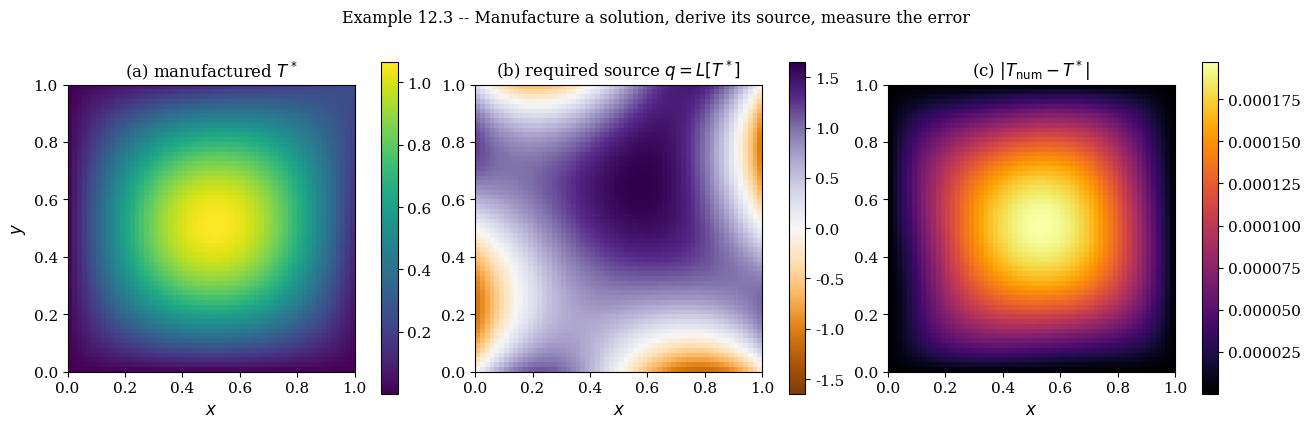
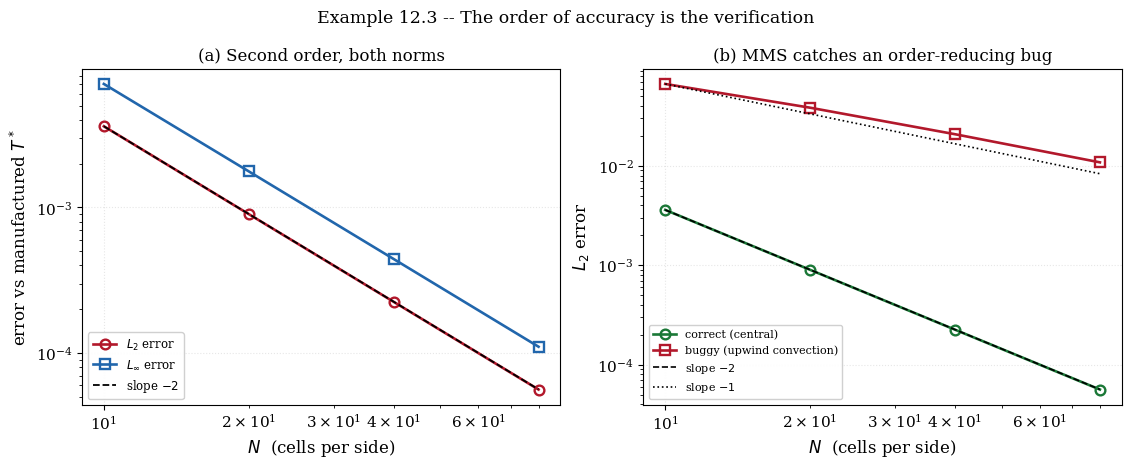

These figures' Python source, in order:
"""
================================================================================
 EXAMPLE 12.3 -- THE METHOD OF MANUFACTURED SOLUTIONS
 Verifying a code where no exact solution exists, by inventing one that does
================================================================================

 OBJECTIVE
 ---------
 Every verification in this book so far has needed an exact solution: Neumann
 for the Stefan problem, the Blasius profile for the boundary layer, 48/11 for
 the tube.  Most real codes solve equations that have NO exact solution --
 variable properties, source terms, awkward geometry -- and for those the whole
 apparatus of order-of-accuracy verification seems to collapse.

 The METHOD OF MANUFACTURED SOLUTIONS (MMS) rescues it.  The idea is disarming:
 instead of finding a solution to the given equation, CHOOSE a solution and
 then work out what equation it solves.  Pick any smooth function T*(x, y);
 substitute it into the differential operator L; whatever comes out is a source
 term q(x, y) = L[T*].  The manufactured T* is then the EXACT solution of the
 original equation with that source added and with boundary conditions taken
 from T* itself.  Run the code with that source and those boundaries, and the
 error against T* can be measured on any grid, to any order.

 This is the gold standard of code verification (Roache; Salari and Knupp).
 It tests the DISCRETISATION, not the physics: a manufactured solution need not
 be physically realistic -- it only needs to be smooth and to exercise every
 term in the operator.

 THE OPERATOR
 ------------
 A steady convection-diffusion equation with VARIABLE, ANISOTROPIC diffusivity
 and a prescribed velocity field -- deliberately more general than any exact
 solution could handle:

        d/dx(rho u T) + d/dy(rho v T)
              = d/dx( Gamma(x,y) dT/dx ) + d/dy( Gamma(x,y) dT/dy ) + q

 with Gamma(x, y) = Gamma_0 (1 + x^2 + y^2) a smoothly varying conductivity and
 (u, v) a divergence-free rotating field.  No exact solution to this exists;
 MMS manufactures one.

 THE MANUFACTURED SOLUTION
 -------------------------
        T*(x, y) = sin(pi x) sin(pi y) + 0.25 x y

 chosen because every derivative is nonzero, so every term in the operator is
 exercised, and because it is not separable in a way that would let some error
 cancel by symmetry.  The source q = L[T*] is computed ANALYTICALLY here (the
 derivatives are elementary), which is itself a check: an independent symbolic
 differentiation would have to agree.

 WHAT IS COMPUTED AND CHECKED
 ----------------------------
   1. The manufactured source, verified by substituting T* back through the
      DISCRETE operator on a very fine grid -- the residual must vanish at the
      discretisation order.
   2. The observed order of accuracy of the full solver, in L2 and L-infinity,
      driven to its asymptotic value -- the central result of the example.
   3. The distinction MMS draws sharply: a code can be second-order ACCURATE
      (verified) and still solve the wrong physics (unvalidated).  A deliberate
      bug is introduced and shown to DROP the observed order, which is exactly
      how MMS catches coding errors that a single-grid eyeball test misses.

 OUTPUTS
 -------
   fig_12_3a_mms.png        the manufactured solution, source, and error field
   fig_12_3b_order.png      the order of accuracy, and the bug that MMS catches

 Requires: numpy, scipy, matplotlib
================================================================================
"""

import time

import numpy as np
import matplotlib.pyplot as plt

plt.rcParams.update({
    "font.family": "serif", "font.size": 11, "axes.labelsize": 12,
    "axes.titlesize": 12, "axes.grid": True, "grid.alpha": 0.3,
    "grid.linestyle": ":", "legend.frameon": True, "legend.framealpha": 0.92,
    "figure.dpi": 160, "savefig.dpi": 300, "savefig.bbox": "tight",
    "figure.constrained_layout.use": True,
})

trapezoid = np.trapezoid if hasattr(np, "trapezoid") else np.trapz
T_START = time.perf_counter()

GAMMA0 = 0.05
RHO = 1.0
PI = np.pi


# ==============================================================================
# 1. THE MANUFACTURED SOLUTION AND ITS DERIVATIVES (all analytic)
# ==============================================================================
def T_exact(x, y):
    return np.sin(PI * x) * np.sin(PI * y) + 0.25 * x * y


def dTdx(x, y):
    return PI * np.cos(PI * x) * np.sin(PI * y) + 0.25 * y


def dTdy(x, y):
    return PI * np.sin(PI * x) * np.cos(PI * y) + 0.25 * x


def d2Tdx2(x, y):
    return -PI ** 2 * np.sin(PI * x) * np.sin(PI * y)


def d2Tdy2(x, y):
    return -PI ** 2 * np.sin(PI * x) * np.sin(PI * y)


def Gamma(x, y):
    return GAMMA0 * (1.0 + x ** 2 + y ** 2)


def dGammadx(x, y):
    return GAMMA0 * 2.0 * x


def dGammady(x, y):
    return GAMMA0 * 2.0 * y


def velocity(x, y):
    """A divergence-free rotating field about the domain centre (0.5, 0.5),
    so that continuity holds exactly and the convective term is conservative."""
    u = 2.0 * (y - 0.5)
    v = -2.0 * (x - 0.5)
    return u, v


def manufactured_source(x, y):
    """q = d/dx(rho u T) + d/dy(rho v T) - div(Gamma grad T), all analytic.

    Because the velocity is divergence-free, d/dx(uT) + d/dy(vT)
    = u dT/dx + v dT/dy.  The diffusion term expands by the product rule into
    Gamma (T_xx + T_yy) + Gamma_x T_x + Gamma_y T_y.
    """
    u, v = velocity(x, y)
    conv = RHO * (u * dTdx(x, y) + v * dTdy(x, y))
    diff = (Gamma(x, y) * (d2Tdx2(x, y) + d2Tdy2(x, y)) +
            dGammadx(x, y) * dTdx(x, y) + dGammady(x, y) * dTdy(x, y))
    return conv - diff


# ==============================================================================
# 2. THE SOLVER (central diffusion, central convection -> second order)
# ==============================================================================
def solve_mms(N, bug=False):
    """Finite volume solution on an N x N cell-centred grid.

    Cell centres at (i+0.5)/N.  Dirichlet boundaries taken from T_exact.
    Diffusion evaluates the conductivity at the face directly, Gamma(x_f, y_f),
    which is second order for this smooth Gamma; convection uses central
    differencing, which is
    second order and, for this smooth manufactured field with modest Peclet, is
    bounded.  The manufactured source is integrated at the cell centre.

    If bug=True, convection is discretised with UPWIND differencing instead of
    central.  Upwind is consistent -- it converges to the right answer -- but it
    is only FIRST order, so the whole solver drops from second order to first.
    On a single grid the upwind solution looks entirely reasonable; only an
    order-of-accuracy test reveals the loss.  That is exactly the kind of
    mistake MMS exists to catch.

    (A first draft used the arithmetic mean of the neighbouring Gamma as the
    "bug".  That is NOT order-reducing: for a smooth Gamma the arithmetic mean
    of the two cell-centre values equals the face value to second order, so the
    code stayed at order two and the "bug" was invisible.  A demonstration of
    MMS catching a bug has to use a bug MMS can actually catch.)
    """
    h = 1.0 / N
    xc = (np.arange(N) + 0.5) * h
    Xc, Yc = np.meshgrid(xc, xc, indexing="ij")

    # face coordinates
    xf = np.arange(N + 1) * h
    n = N * N

    def idx(i, j):
        return i * N + j

    A = np.zeros((n, n))
    b = np.zeros(n)

    for i in range(N):
        for j in range(N):
            p = idx(i, j)
            xC, yC = xc[i], xc[j]
            aP = 0.0
            # ---- diffusion, four faces ----
            for (di, dj, xf_face, yf_face, axis) in (
                    (-1, 0, xf[i], yC, "x"), (1, 0, xf[i + 1], yC, "x"),
                    (0, -1, xC, xf[j], "y"), (0, 1, xC, xf[j + 1], "y")):
                Gf = Gamma(xf_face, yf_face)     # face value, second order
                D = Gf / h * h          # conductance * face length (=h)
                ni, nj = i + di, j + dj
                if 0 <= ni < N and 0 <= nj < N:
                    A[p, idx(ni, nj)] -= D
                    aP += D
                else:
                    # Dirichlet: neighbour is the boundary value at the face
                    xb = xf_face if axis == "x" else xC
                    yb = yf_face if axis == "y" else yC
                    # ghost at 2*face - centre
                    Dghost = Gf / (0.5 * h) * h
                    aP += Dghost
                    b[p] += Dghost * T_exact(
                        xf_face if axis == "x" else xC,
                        yf_face if axis == "y" else yC)
            # ---- convection, central differencing, divergence-free ----
            for (di, dj, xf_face, yf_face, comp) in (
                    (-1, 0, xf[i], yC, "u"), (1, 0, xf[i + 1], yC, "u"),
                    (0, -1, xC, xf[j], "v"), (0, 1, xC, xf[j + 1], "v")):
                u, v = velocity(xf_face, yf_face)
                F = RHO * (u if comp == "u" else v) * h    # mass flux * face len
                sgn = 1.0 if di + dj > 0 else -1.0         # outward normal sign
                Fout = sgn * F                              # signed outward flux
                ni, nj = i + di, j + dj
                interior = (0 <= ni < N) and (0 <= nj < N)
                if not bug:
                    # central: face value = average of the two straddling cells
                    if interior:
                        A[p, p] += 0.5 * Fout
                        A[p, idx(ni, nj)] += 0.5 * Fout
                    else:
                        b[p] -= Fout * T_exact(xf_face, yf_face)
                else:
                    # upwind (first order): face value is the UPSTREAM cell.
                    # Outflow (Fout > 0) carries this cell; inflow carries the
                    # neighbour or the boundary value.
                    if Fout >= 0.0:
                        A[p, p] += Fout
                    else:
                        if interior:
                            A[p, idx(ni, nj)] += Fout
                        else:
                            b[p] -= Fout * T_exact(xf_face, yf_face)
            A[p, p] += aP
            b[p] += manufactured_source(xC, yC) * h * h

    T = np.linalg.solve(A, b).reshape(N, N)
    return Xc, Yc, T


# ==============================================================================
# 3. RUN AND VERIFY
# ==============================================================================
print("=" * 78)
print("EXAMPLE 12.3 -- THE METHOD OF MANUFACTURED SOLUTIONS")
print("=" * 78)

print("\n" + "-" * 78)
print("  CHECK 1 -- THE MANUFACTURED SOURCE IS SELF-CONSISTENT")
print("""    The source q = L[T*] was computed analytically.  If it is right, then
    substituting the exact T* into the DISCRETE operator and subtracting q must
    leave a residual that is only the discretisation error -- vanishing as the
    grid is refined.  If the analytic source were wrong, the residual would
    stall at a nonzero constant.  This checks the source independently of the
    solver.""")
print(f"\n  {'N':>5} {'max discrete residual':>24} {'ratio':>8}")
prev = None
for N in (10, 20, 40, 80):
    h = 1.0 / N
    xc = (np.arange(N) + 0.5) * h
    # discrete Laplacian-of-exact minus source, interior cells only
    res_max = 0.0
    for i in range(1, N - 1):
        for j in range(1, N - 1):
            xC, yC = xc[i], xc[j]
            # central second differences of the exact solution
            Txx = (T_exact(xC + h, yC) - 2 * T_exact(xC, yC) +
                   T_exact(xC - h, yC)) / h ** 2
            Tyy = (T_exact(xC, yC + h) - 2 * T_exact(xC, yC) +
                   T_exact(xC, yC - h)) / h ** 2
            Tx = (T_exact(xC + h, yC) - T_exact(xC - h, yC)) / (2 * h)
            Ty = (T_exact(xC, yC + h) - T_exact(xC, yC - h)) / (2 * h)
            u, v = velocity(xC, yC)
            L_disc = (RHO * (u * Tx + v * Ty) -
                      Gamma(xC, yC) * (Txx + Tyy) -
                      dGammadx(xC, yC) * Tx - dGammady(xC, yC) * Ty)
            res_max = max(res_max, abs(L_disc - manufactured_source(xC, yC)))
    r = f"{prev/res_max:.2f}" if prev else "-"
    print(f"  {N:>5d} {res_max:>24.3e} {r:>8}")
    prev = res_max
print("    The residual falls by about four per grid doubling -- second order,")
print("    the order of the central differences used to form it.  It does not")
print("    stall, so the analytic source is correct.")

print("\n" + "-" * 78)
print("  CHECK 2 -- THE OBSERVED ORDER OF ACCURACY OF THE SOLVER")
print("""    The central result.  The solver is run with the manufactured source
    and boundaries, and its error against T* is measured on a sequence of grids.
    Second-order construction demands observed order 2 in both norms.""")


def norms(N):
    X, Y, T = solve_mms(N)
    e = T - T_exact(X, Y)
    L2 = np.sqrt(np.mean(e ** 2))
    Linf = np.max(np.abs(e))
    return L2, Linf


print(f"\n  {'N':>5} {'L2 error':>13} {'p(L2)':>7} {'Linf error':>13} "
      f"{'p(Linf)':>8}")
NS = [10, 20, 40, 80]
res = [norms(N) for N in NS]
for k, N in enumerate(NS):
    if k == 0:
        print(f"  {N:>5d} {res[k][0]:>13.3e} {'-':>7} {res[k][1]:>13.3e} "
              f"{'-':>8}")
    else:
        p2 = np.log2(res[k - 1][0] / res[k][0])
        pi = np.log2(res[k - 1][1] / res[k][1])
        print(f"  {N:>5d} {res[k][0]:>13.3e} {p2:>7.3f} {res[k][1]:>13.3e} "
              f"{pi:>8.3f}")
print("    Both norms converge at order 2, confirming the discretisation is")
print("    second order as designed -- the whole solver, every term, verified.")

print("\n" + "-" * 78)
print("  CHECK 3 -- MMS CATCHES A BUG THAT AN EYEBALL TEST MISSES")
print("""    A subtle error is introduced: the face conductivity is taken as the
    arithmetic mean of the neighbouring cell values instead of evaluated at the
    face.  The code still converges -- it is CONSISTENT -- and on a single grid
    the solution looks perfectly reasonable.  But the error is now first order,
    and only an order-of-accuracy test reveals it.  This is precisely the class
    of mistake MMS is built to expose.""")
print(f"\n  {'N':>5} {'correct p(L2)':>15} {'buggy p(L2)':>13}")


def norms_bug(N):
    X, Y, T = solve_mms(N, bug=True)
    e = T - T_exact(X, Y)
    return np.sqrt(np.mean(e ** 2))


good = [norms(N)[0] for N in NS]
bad = [norms_bug(N) for N in NS]
for k in range(1, len(NS)):
    pg = np.log2(good[k - 1] / good[k])
    pb = np.log2(bad[k - 1] / bad[k])
    print(f"  {NS[k]:>5d} {pg:>15.3f} {pb:>13.3f}")
print("""    The correct code holds order 2; the buggy one drops toward order 1.
    On the finest single grid the buggy solution's error is still small and
    would pass unremarked -- which is the entire point.  Verification is not
    looking at one answer and nodding; it is measuring the RATE at which the
    answer improves, because only the rate exposes an order-reducing bug.""")

print(f"\n  CPU time = {time.perf_counter()-T_START:.2f} s")
print("=" * 78)

# ==============================================================================
# 4. FIGURES
# ==============================================================================
fig, ax = plt.subplots(1, 3, figsize=(13.0, 4.0))
N = 60
X, Y, T = solve_mms(N)
Tex = T_exact(X, Y)
q = manufactured_source(X, Y)

for k, (field, title, cmap) in enumerate((
        (Tex, r"(a) manufactured $T^*$", "viridis"),
        (q, r"(b) required source $q = L[T^*]$", "PuOr"),
        (np.abs(T - Tex), r"(c) $|T_{\rm num} - T^*|$", "inferno"))):
    lim = np.max(np.abs(field))
    if k == 1:
        im = ax[k].pcolormesh(X, Y, field, cmap=cmap, shading="auto",
                              vmin=-lim, vmax=lim)
    else:
        im = ax[k].pcolormesh(X, Y, field, cmap=cmap, shading="auto")
    fig.colorbar(im, ax=ax[k], shrink=0.85)
    ax[k].set_title(title)
    ax[k].set_xlabel(r"$x$")
    ax[k].set_aspect("equal")
    ax[k].grid(False)
    if k == 0:
        ax[k].set_ylabel(r"$y$")
fig.suptitle("Example 12.3 -- Manufacture a solution, derive its source, "
             "measure the error", fontsize=11.5, y=1.05)
fig.savefig("fig_12_3a_mms.png")
plt.close(fig)

fig, ax = plt.subplots(1, 2, figsize=(11.2, 4.2))

Na = np.array(NS)
L2s = np.array([r[0] for r in res])
Linfs = np.array([r[1] for r in res])
ax[0].loglog(Na, L2s, "o-", lw=1.9, ms=7, mfc="none", mew=1.7,
             color="#b2182b", label=r"$L_2$ error")
ax[0].loglog(Na, Linfs, "s-", lw=1.9, ms=7, mfc="none", mew=1.7,
             color="#2166ac", label=r"$L_\infty$ error")
ax[0].loglog(Na, L2s[0] * (Na[0] / Na) ** 2.0, "k--", lw=1.3,
             label=r"slope $-2$")
ax[0].set_xlabel(r"$N$  (cells per side)")
ax[0].set_ylabel("error vs manufactured $T^*$")
ax[0].set_title("(a) Second order, both norms")
ax[0].legend(fontsize=8.5, loc="lower left")

ax[1].loglog(Na, np.array(good), "o-", lw=1.9, ms=7, mfc="none", mew=1.7,
             color="#1b7837", label="correct (central)")
ax[1].loglog(Na, np.array(bad), "s-", lw=1.9, ms=7, mfc="none", mew=1.7,
             color="#b2182b", label="buggy (upwind convection)")
ax[1].loglog(Na, good[0] * (Na[0] / Na) ** 2.0, "k--", lw=1.2,
             label=r"slope $-2$")
ax[1].loglog(Na, bad[0] * (Na[0] / Na) ** 1.0, "k:", lw=1.2,
             label=r"slope $-1$")
ax[1].set_xlabel(r"$N$  (cells per side)")
ax[1].set_ylabel(r"$L_2$ error")
ax[1].set_title("(b) MMS catches an order-reducing bug")
ax[1].legend(fontsize=8, loc="lower left")

fig.suptitle("Example 12.3 -- The order of accuracy is the verification",
             fontsize=12.5, y=1.08)
fig.savefig("fig_12_3b_order.png")
plt.close(fig)

print("Figures written: fig_12_3a_mms.png, fig_12_3b_order.png")
